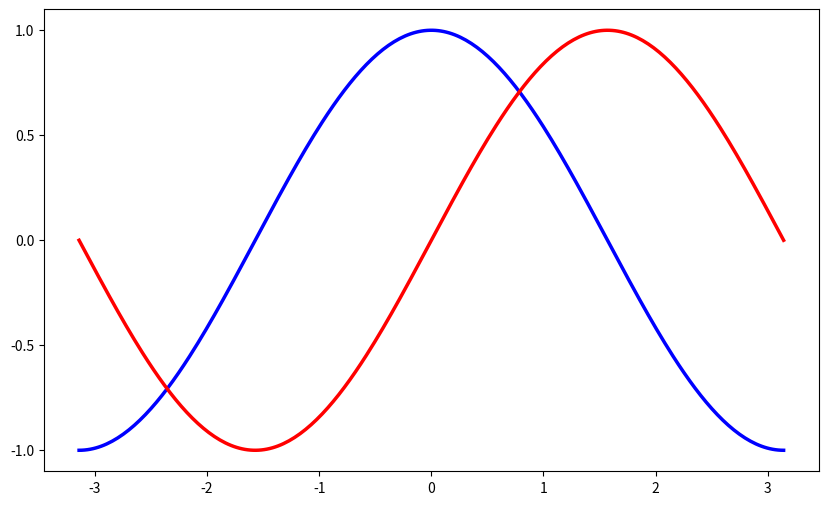

Python code for this plot:
# -*- coding: utf-8 -*-  
# 导入 matplotlib 的所有内容（nympy 可以用 np 这个名字来使用）
from pylab import *

# 创建一个 10 * 6 点（point）的图，并设置分辨率为 80
figure(figsize=(10,6), dpi=80)

# 创建一个新的 1 * 1 的子图，接下来的图样绘制在其中的第 1 块（也是唯一的一块）
subplot(1,1,1)

X = np.linspace(-np.pi, np.pi, 256,endpoint=True)
C,S = np.cos(X), np.sin(X)


#绘制余弦曲线，使用蓝色的、连续的、宽度为2.5（像素）的线条
plot(X, C, color="blue", linewidth=2.5, linestyle="-")

#绘制正弦曲线，使用绿色的、连续的、宽度为2.5（像素）的线条
plot(X, S, color="red",  linewidth=2.5, linestyle="-")

# 设置横轴的上下限
xlim(-4.0,4.0)

# 设置横轴记号
xticks(np.linspace(-4,4,9,endpoint=True))

# 设置纵轴的上下限
ylim(-1.0,1.0)


# 设置纵轴记号
yticks(np.linspace(-1,1,5,endpoint=True))

xlim(X.min()*1.1, X.max()*1.1)
ylim(C.min()*1.1, C.max()*1.1)

# xmin ,xmax = X.min(), X.max()
# ymin, ymax = Y.min(), Y.max()

# dx = (xmax - xmin) * 0.2
# dy = (ymax - ymin) * 0.2

# xlim(xmin - dx, xmax + dx)
# ylim(ymin - dy, ymax + dy)


# 以分辨率 72 来保存图片
# savefig("exercice_2.png",dpi=72)

# 在屏幕上显示
show()